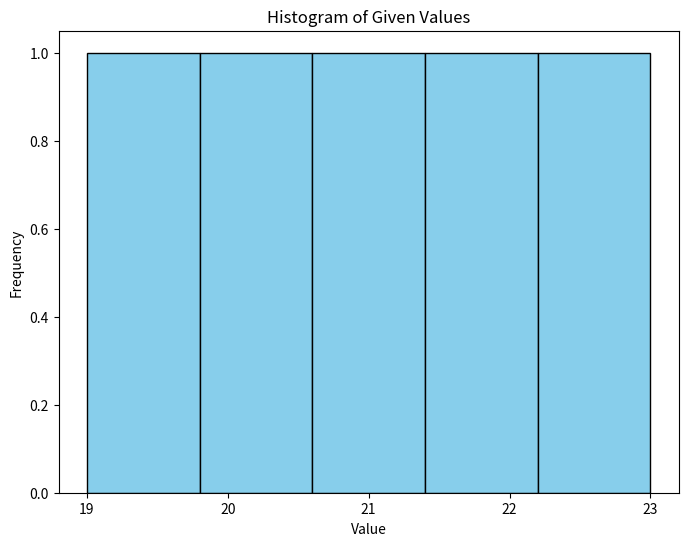

The matplotlib source for this figure:
import matplotlib.pyplot as plt

# Given data
data = [20, 22, 21, 19, 23]

# Plotting histogram from given data
plt.figure(figsize=(8, 6))
plt.hist(data, bins=5, edgecolor='black', color='skyblue')
plt.title("Histogram of Given Values")
plt.xlabel("Value")
plt.ylabel("Frequency")
plt.xticks(range(min(data), max(data) + 1))

plt.show()